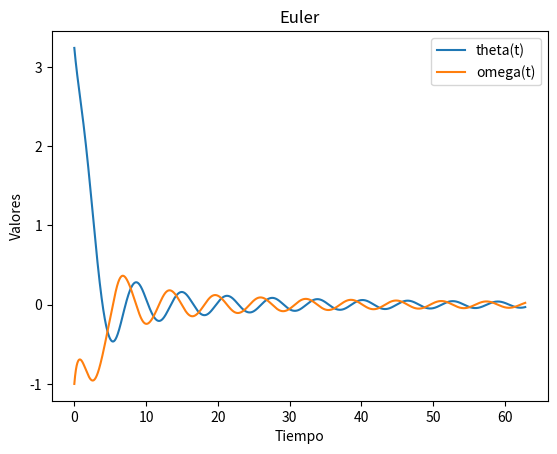

Write Python code to recreate this figure.
import numpy as np
import math
import pandas as pd
import matplotlib.pyplot as plt

K = 1 

def f(t, y, v):
    return -math.sin(y) -K * abs(v) * v 

# Parámetros iniciales
y0 = math.pi+0.1  # Condición inicial para y
v0 = -1  # Condición inicial para v (dy/dt)
t0 = 0  # Tiempo inicial
tf = 20*math.pi  # Tiempo final
N = 1000000
h = (tf - t0) / N  # Paso de tiempo

print(h)
# Creación de arrays para almacenar los resultados
t = np.linspace(t0, tf, N)
y = np.zeros(len(t))
v = np.zeros(len(t))
d = list()

# Inicialización de los primeros elementos
y[0] = y0
v[0] = v0
d.append([t[0], y[0], v[0]])

#Método de Euler para actualizar y y v
for i in range(1, len(t)):
    y[i] = y[i-1] + h * v[i-1]
    v[i] = v[i-1] + h * f(t[i-1], y[i-1], v[i-1])

    d.append([t[i], y[i], v[i]])

df = pd.DataFrame(d, columns=["t", "theta", "omega"])
print(df)

#Gráfica de los resultados
print(f"theta({t[-1]}) = {y[-1]}")
plt.plot(t, y, label='theta(t)')
plt.plot(t, v, label='omega(t)')
plt.title("Euler")
plt.xlabel('Tiempo')
plt.ylabel('Valores')
plt.legend()
plt.show()